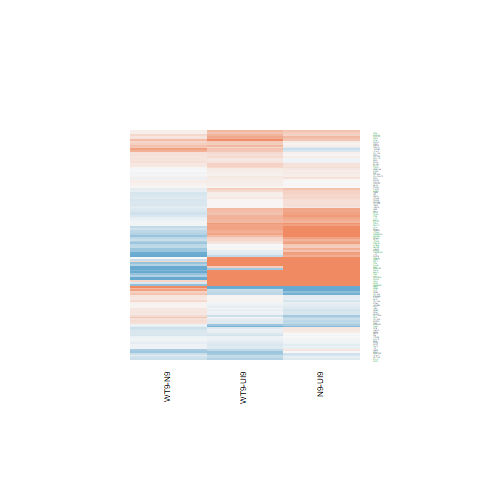

The data file committed next to this chart (first rows):
N9-UI9.logFC, N9-UI9.AveExpr, N9-UI9.t, N9-UI9.P.Value, N9-UI9.adj.P.Val, N9-UI9.B, WT9-UI9.logFC, WT9-UI9.AveExpr, WT9-UI9.t, WT9-UI9.P.Value, WT9-UI9.adj.P.Val, WT9-UI9.B, WT9-N9.logFC, WT9-N9.AveExpr, WT9-N9.t, WT9-N9.P.Value, WT9-N9.adj.P.Val, WT9-N9.B
0.02512, 7.262, 0.2635, 0.7959, 0.871, -7.368, 0.1082, 7.262, 1.132, 0.2761, 0.4464, -6.629, 0.08311, 7.262, 0.9401, 0.3628, 0.6995, -6.054
0.1401, 6.187, 1.268, 0.2249, 0.3706, -6.511, 0.1157, 6.187, 1.046, 0.313, 0.4857, -6.641, -0.02441, 6.187, -0.2383, 0.815, 0.9396, -6.393
-0.5509, 4.025, -3.148, 0.006955, 0.02952, -2.926, -0.3153, 4.025, -1.845, 0.08574, 0.201, -5.195, 0.2355, 4.025, 1.436, 0.1724, 0.5182, -5.041
-0.2367, 2.554, -1.042, 0.3147, 0.4694, -5.993, -0.09198, 2.554, -0.4121, 0.6864, 0.8086, -6.353, 0.1447, 2.554, 0.682, 0.5061, 0.7957, -5.458
2.685, 7.773, 9.203, 2.15184659906396e-07, 1.48374946449744e-05, 7.22, 2.022, 7.773, 6.84, 7.15509181631053e-06, 0.0002952, 3.696, -0.6631, 7.773, -2.498, 0.02522, 0.2403, -3.852
2.272, 5.803, 12.65, 3.61868045168716e-09, 6.83825529666331e-07, 11.49, 1.777, 5.803, 9.676, 1.15161026998144e-07, 1.6033958374357e-05, 8.047, -0.4953, 5.803, -3.159, 0.006801, 0.1365, -2.495
1.374, 5.337, 10.78, 2.91539876480187e-08, 3.60074347860021e-06, 9.41, 1.656, 5.337, 12.87, 2.87523545180039e-09, 9.462138486834e-07, 11.72, 0.2826, 5.337, 2.516, 0.02436, 0.2369, -3.624
0.2319, 7.085, 2.067, 0.05733, 0.1403, -5.411, 0.01829, 7.085, 0.1628, 0.873, 0.9273, -7.267, -0.2136, 7.085, -2.05, 0.05908, 0.3402, -4.577
-0.2153, 7.581, -1.886, 0.07968, 0.1774, -5.734, -0.3283, 7.581, -2.877, 0.01195, 0.05042, -3.832, -0.1129, 7.581, -1.063, 0.3054, 0.6518, -5.952
0.1696, -1.102, 0.3077, 0.7627, 0.847, -5.633, -0.3601, -1.102, -0.6311, 0.5379, 0.6927, -5.365, -0.5298, -1.102, -1.016, 0.3264, 0.6723, -4.703
0.7657, 7.905, 6.181, 2.15834850414434e-05, 0.0004281, 2.437, 0.4821, 7.905, 3.885, 0.001585, 0.0122, -1.85, -0.2836, 7.905, -2.474, 0.02643, 0.2445, -3.89
0.3181, 4.268, 2.134, 0.05059, 0.1279, -4.846, 0.5991, 4.268, 4.076, 0.001085, 0.009338, -1.034, 0.281, 4.268, 2.062, 0.05788, 0.337, -4.192
0.1344, 7.849, 1.288, 0.2183, 0.3626, -6.608, -0.1628, 7.849, -1.559, 0.1408, 0.2847, -6.129, -0.2972, 7.849, -3.063, 0.008254, 0.1502, -2.782
0.3699, 7.602, 3.005, 0.009269, 0.03632, -3.696, -0.01307, 7.602, -0.106, 0.9171, 0.9531, -7.296, -0.383, 7.602, -3.349, 0.004646, 0.1154, -2.216
0.8986, 3.628, 4.607, 0.0003845, 0.003555, 0.02231, 0.8493, 3.628, 4.362, 0.0006181, 0.006481, -0.3665, -0.04933, 3.628, -0.2804, 0.7832, 0.9256, -5.912
-0.0896, 7.953, -0.7878, 0.4437, 0.5944, -7.123, -0.1629, 7.953, -1.43, 0.1742, 0.3291, -6.308, -0.07332, 7.953, -0.6936, 0.499, 0.7906, -6.294
0.7847, -0.4766, 1.385, 0.1873, 0.3269, -4.98, -0.1598, -0.4766, -0.2631, 0.7962, 0.8798, -5.658, -0.9445, -0.4766, -1.766, 0.09866, 0.4112, -4.174
0.09679, 7.268, 1.008, 0.3303, 0.4858, -6.88, 0.1517, 7.268, 1.581, 0.1358, 0.2772, -6.058, 0.0549, 7.268, 0.6164, 0.5473, 0.823, -6.304
2.522, 8.713, 24.94, 3.315594720486e-13, 9.60196231052747e-10, 20.61, 1.727, 8.713, 16.96, 7.01037344162114e-11, 6.34438796466713e-08, 15.4, -0.7949, 8.713, -8.571, 5.14466358270006e-07, 0.002121, 6.602
0.2248, 2.243, 0.8833, 0.3917, 0.5468, -6.089, 0.02968, 2.243, 0.1154, 0.9097, 0.9493, -6.352, -0.1951, 2.243, -0.8246, 0.4231, 0.7415, -5.319
-0.05554, 2.268, -0.1884, 0.8532, 0.9099, -6.447, 0.1779, 2.268, 0.6255, 0.5415, 0.6955, -6.183, 0.2334, 2.268, 0.8551, 0.4065, 0.7302, -5.283
0.2802, 6.115, 2.618, 0.01996, 0.06404, -4.33, 0.0801, 6.115, 0.7491, 0.4659, 0.6343, -6.898, -0.2001, 6.115, -2.015, 0.06312, 0.3486, -4.555
0.0234, 7.279, 0.1776, 0.8616, 0.9155, -7.372, 0.232, 7.279, 1.781, 0.09616, 0.2182, -5.756, 0.2086, 7.279, 1.708, 0.1092, 0.4306, -5.103
0.006408, 9.108, 0.04145, 0.9675, 0.9801, -7.488, -0.2065, 9.108, -1.337, 0.2019, 0.363, -6.472, -0.2129, 9.108, -1.482, 0.1599, 0.5017, -5.512
-0.1589, 2.944, -0.641, 0.5317, 0.6714, -6.388, 0.2759, 2.944, 1.133, 0.2758, 0.4462, -5.858, 0.4348, 2.944, 1.9, 0.07772, 0.3772, -4.21
-0.003954, 0.7664, -0.009733, 0.9924, 0.9947, -6.067, -0.6078, 0.7664, -1.465, 0.1644, 0.3165, -4.942, -0.6039, 0.7664, -1.557, 0.1413, 0.475, -4.396
-0.1555, 4.795, -1.197, 0.2506, 0.3993, -6.368, -0.4692, 4.795, -3.553, 0.003083, 0.01956, -2.175, -0.3137, 4.795, -2.561, 0.02233, 0.2285, -3.44
-0.1979, 2.491, -0.5987, 0.5587, 0.6933, -6.333, 0.4378, 2.491, 1.345, 0.1994, 0.3601, -5.53, 0.6357, 2.491, 2.1, 0.05388, 0.3284, -3.883
-0.3272, 0.9938, -0.6877, 0.5026, 0.6474, -5.878, -0.1129, 0.9938, -0.2485, 0.8073, 0.887, -6.013, 0.2143, 0.9938, 0.4845, 0.6353, 0.8642, -5.218
0.4265, 7.652, 3.944, 0.00141, 0.009222, -1.834, 0.01028, 7.652, 0.09397, 0.9264, 0.9588, -7.303, -0.4162, 7.652, -4.146, 0.0009453, 0.05564, -0.6819
-0.1062, 6.494, -0.9713, 0.3475, 0.5032, -6.875, -0.3766, 6.494, -3.429, 0.003952, 0.02311, -2.678, -0.2704, 6.494, -2.65, 0.01876, 0.2155, -3.49
-0.03599, 7.432, -0.3756, 0.7127, 0.8125, -7.342, -0.2696, 7.432, -2.808, 0.01371, 0.05538, -3.953, -0.2337, 7.432, -2.62, 0.01989, 0.2193, -3.591
0.6634, 6.139, 4.775, 0.0002781, 0.002795, -0.06732, 0.583, 6.139, 4.187, 0.0008721, 0.008131, -1.119, -0.08039, 6.139, -0.6296, 0.5389, 0.8181, -6.216
-0.04642, 6.495, -0.3684, 0.718, 0.8159, -7.275, -0.08166, 6.495, -0.6497, 0.5262, 0.6828, -7.009, -0.03524, 6.495, -0.3007, 0.7679, 0.9184, -6.396
-0.221, 5.222, -1.495, 0.1567, 0.288, -6.061, 0.03869, 5.222, 0.262, 0.797, 0.8803, -7.011, 0.2597, 5.222, 1.892, 0.07885, 0.3796, -4.625
0.7684, 0.4642, 1.976, 0.06769, 0.1578, -4.358, 0.3572, 0.4642, 0.8606, 0.4036, 0.5776, -5.57, -0.4112, 0.4642, -1.155, 0.267, 0.6192, -4.8
0.2983, 2.219, 1.205, 0.2478, 0.3968, -5.818, 0.07276, 2.219, 0.2877, 0.7777, 0.8696, -6.36, -0.2256, 2.219, -0.9811, 0.3428, 0.685, -5.239
1.195, -0.6865, 2.218, 0.0432, 0.1141, -3.757, -0.589, -0.6865, -1.007, 0.3304, 0.5046, -5.144, -1.784, -0.6865, -3.432, 0.003933, 0.1077, -2.675
3.084, -0.8115, 6.06, 2.66186734142039e-05, 0.0005025, 2.431, 1.294, -0.8115, 2.378, 0.03186, 0.1003, -3.468, -1.79, -0.8115, -4.029, 0.001192, 0.06102, -1.772
3.422, 8.134, 23.16, 9.36866999370477e-13, 2.26097235848075e-09, 19.6, 2.715, 8.134, 18.17, 2.71848787628793e-11, 2.93501114327396e-08, 16.31, -0.7067, 8.134, -5.323, 9.97079995800865e-05, 0.02292, 1.508
0.828, -0.8561, 1.284, 0.2196, 0.3642, -4.939, -0.1285, -0.8561, -0.1877, 0.8537, 0.9159, -5.5, -0.9565, -0.8561, -1.582, 0.1356, 0.4683, -4.341
0.1653, 7.717, 1.72, 0.107, 0.2192, -6.01, 0.01973, 7.717, 0.2041, 0.8411, 0.9087, -7.295, -0.1456, 7.717, -1.632, 0.1245, 0.4526, -5.262
0.65, 3.34, 2.623, 0.01976, 0.06356, -3.827, -0.37, 3.34, -1.437, 0.1723, 0.3266, -5.617, -1.02, 3.34, -4.329, 0.0006589, 0.04868, -0.2
-0.1275, 2.269, -0.5362, 0.6001, 0.7279, -6.352, -0.07743, 2.269, -0.3372, 0.7409, 0.8463, -6.358, 0.05003, 2.269, 0.2263, 0.8242, 0.9422, -5.617
0.7812, 5.858, 4.352, 0.0006303, 0.005152, -0.8547, 0.7434, 5.858, 4.098, 0.001039, 0.009075, -1.243, -0.03786, 5.858, -0.2313, 0.8204, 0.9416, -6.351
0.03921, 6.497, 0.3251, 0.7498, 0.8378, -7.293, 0.07782, 6.497, 0.6468, 0.528, 0.6839, -7.013, 0.03861, 6.497, 0.345, 0.7351, 0.9068, -6.386
0.4509, 0.7823, 1.05, 0.3111, 0.4657, -5.518, 0.9717, 0.7823, 2.309, 0.03632, 0.1103, -3.719, 0.5208, 0.7823, 1.358, 0.1956, 0.5461, -4.607
-0.881, 1.174, -2.148, 0.04925, 0.1255, -4.095, -0.4141, 1.174, -1.053, 0.3096, 0.4822, -5.505, 0.4669, 1.174, 1.211, 0.2457, 0.5996, -4.747
-0.1873, 7.338, -1.539, 0.1455, 0.2734, -6.231, -0.02398, 7.338, -0.1975, 0.8462, 0.9118, -7.261, 0.1633, 7.338, 1.445, 0.1699, 0.5148, -5.478
-0.4089, 3.454, -2.11, 0.05294, 0.1322, -4.757, -0.1542, 3.454, -0.8207, 0.4253, 0.5988, -6.366, 0.2547, 3.454, 1.409, 0.1803, 0.5276, -4.996
1.154, 9.628, 10.05, 7.11476920284059e-08, 6.51551230921238e-06, 8.324, 0.5252, 9.628, 4.563, 0.000418, 0.005027, -0.543, -0.629, 9.628, -5.913, 3.44382548883225e-05, 0.01312, 2.537
0.3167, 7.575, 1.137, 0.2742, 0.4251, -6.774, 0.0966, 7.575, 0.3451, 0.735, 0.8426, -7.245, -0.2201, 7.575, -0.8516, 0.4084, 0.7321, -6.16
-0.2158, 3.421, -0.9968, 0.3354, 0.4907, -6.323, -0.07242, 3.421, -0.3375, 0.7406, 0.8462, -6.662, 0.1434, 3.421, 0.7129, 0.4874, 0.7801, -5.698
0.702, 5.558, 5.937, 3.30240660248846e-05, 0.0005848, 2.161, 0.2173, 5.558, 1.805, 0.09221, 0.2118, -5.564, -0.4847, 5.558, -4.432, 0.0005398, 0.04541, -0.04871
-2.654, -0.4942, -3.983, 0.001306, 0.008707, -0.9253, -1.236, -0.4942, -2.088, 0.05511, 0.1472, -3.88, 1.418, -0.4942, 2.26, 0.03987, 0.288, -3.839
-0.2315, 5.552, -2.019, 0.06256, 0.1492, -5.305, -0.06894, 5.552, -0.608, 0.5527, 0.7049, -6.91, 0.1626, 5.552, 1.524, 0.1494, 0.4868, -5.201
0.09569, 6.201, 0.7919, 0.4413, 0.5925, -6.972, 0.2677, 6.201, 2.237, 0.04167, 0.1221, -4.908, 0.172, 6.201, 1.539, 0.1457, 0.4818, -5.264
1.723, 2.567, 6.328, 1.67957814129441e-05, 0.0003565, 3.248, 0.3976, 2.567, 1.393, 0.185, 0.3429, -5.458, -1.326, 2.567, -5.391, 8.7968016511e-05, 0.02196, 1.297
-0.004597, 6.424, -0.04578, 0.9641, 0.978, -7.335, -0.08654, 6.424, -0.8605, 0.4037, 0.5776, -6.831, -0.08195, 6.424, -0.8773, 0.3948, 0.7228, -6.042
0.74, 6.708, 5.426, 8.24039607596032e-05, 0.001114, 1.128, 0.5613, 6.708, 4.114, 0.001006, 0.008889, -1.316, -0.1787, 6.708, -1.421, 0.1767, 0.5232, -5.488
... 67 more rows
